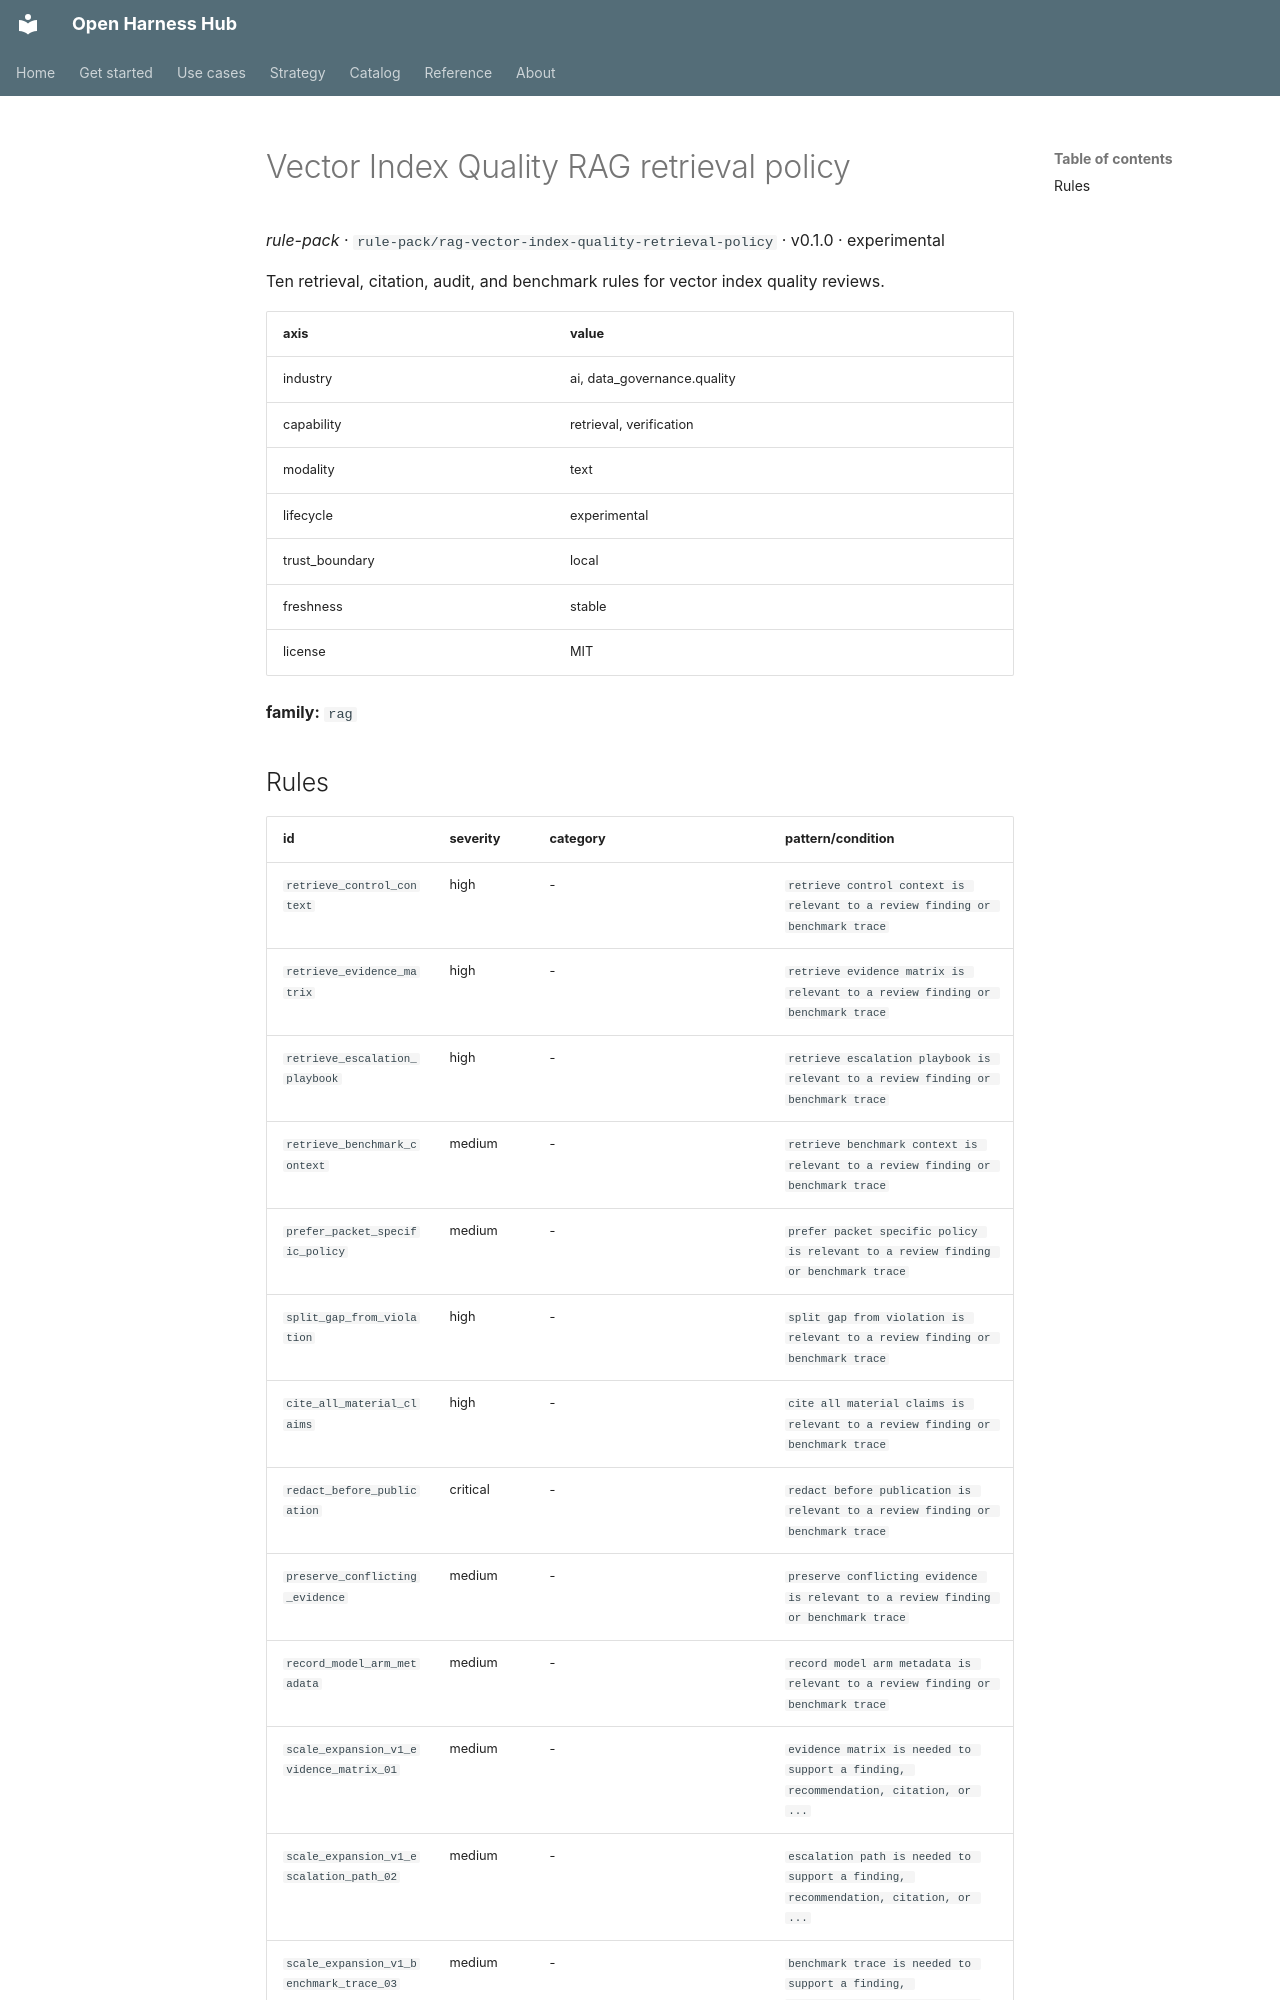

repository: Amarel-Taylor-Scott/open-harness-hub · page: catalog/rule-pack_rag-vector-index-quality-retrieval-policy/index.html · generator: mkdocs

# Vector Index Quality RAG retrieval policy

*rule-pack* · `rule-pack/rag-vector-index-quality-retrieval-policy` · v0.1.0 · experimental

Ten retrieval, citation, audit, and benchmark rules for vector index quality reviews.

| axis | value |
|---|---|
| industry | ai, data_governance.quality |
| capability | retrieval, verification |
| modality | text |
| lifecycle | experimental |
| trust_boundary | local |
| freshness | stable |
| license | MIT |



**family:** `rag`
